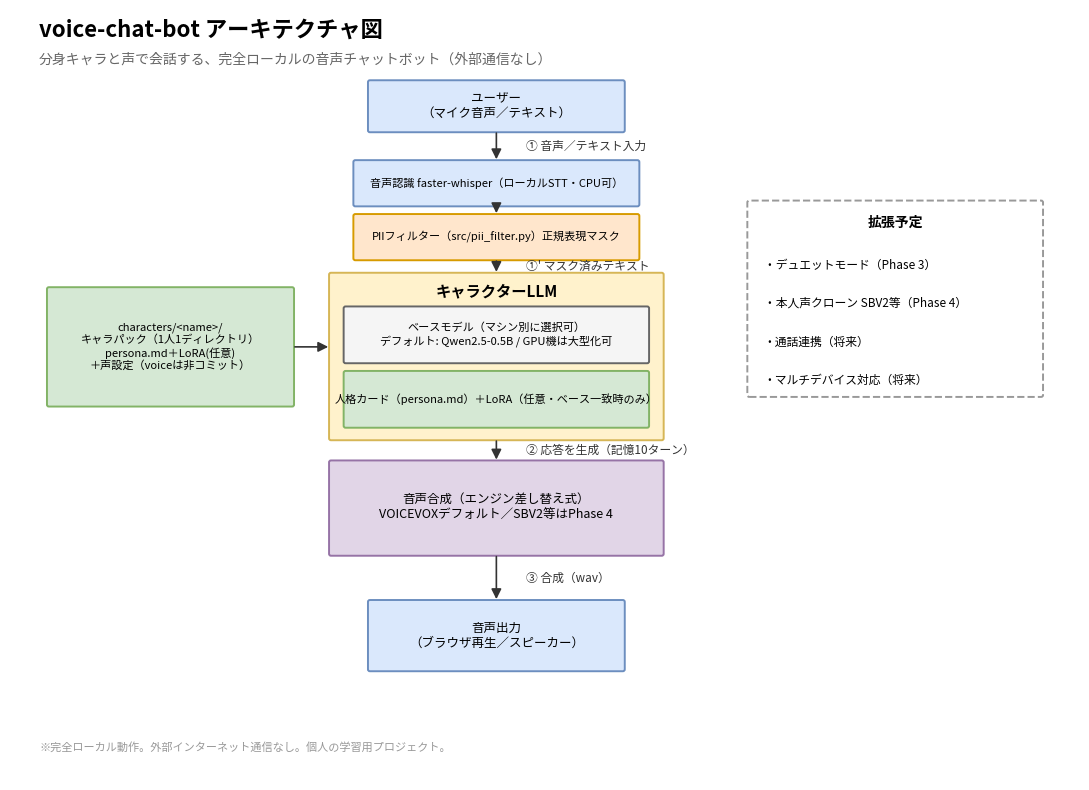

This figure's Python source:
"""
Render the voice-chat-bot architecture as a PNG, purely from code
(no GUI diagram tool required -> reproducible, CI-friendly, no PII).

Usage: python generate_architecture_diagram.py [output.png]
"""
import sys

import matplotlib.pyplot as plt
from matplotlib.patches import FancyArrowPatch, FancyBboxPatch

plt.rcParams["font.family"] = ["Yu Gothic", "MS Gothic", "Meiryo", "sans-serif"]

OUT = sys.argv[1] if len(sys.argv) > 1 else "minato_architecture.png"

COLORS = {
    "io": ("#DAE8FC", "#6C8EBF"),
    "guard": ("#FFE6CC", "#D79B00"),
    "llm_box": ("#FFF2CC", "#D6B656"),
    "base": ("#F5F5F5", "#666666"),
    "lora": ("#D5E8D4", "#82B366"),
    "tts": ("#E1D5E7", "#9673A6"),
    "future": ("none", "#999999"),
}


def box(ax, xy, w, h, text, fill, edge, fontsize=10, dashed=False, boxstyle="round,pad=0.02"):
    x, y = xy
    patch = FancyBboxPatch(
        (x, y), w, h, boxstyle=boxstyle,
        linewidth=1.4, edgecolor=edge, facecolor=fill,
        linestyle="dashed" if dashed else "solid",
    )
    ax.add_patch(patch)
    ax.text(x + w / 2, y + h / 2, text, ha="center", va="center", fontsize=fontsize, wrap=True)
    return (x + w / 2, y), (x + w / 2, y + h)  # (bottom-center, top-center)


def arrow(ax, start, end, label=""):
    a = FancyArrowPatch(start, end, arrowstyle="-|>", mutation_scale=15, color="#333333", linewidth=1.2)
    ax.add_patch(a)
    if label:
        mx, my = (start[0] + end[0]) / 2, (start[1] + end[1]) / 2
        ax.text(mx + 0.3, my, label, fontsize=8.5, color="#333333", va="center")


def main():
    fig, ax = plt.subplots(figsize=(11, 8))
    ax.set_xlim(0, 11)
    ax.set_ylim(0, 8)
    ax.axis("off")

    ax.text(0.3, 7.72, "voice-chat-bot アーキテクチャ図", fontsize=16, fontweight="bold")
    ax.text(0.3, 7.44, "分身キャラと声で会話する、完全ローカルの音声チャットボット（外部通信なし）", fontsize=10, color="#666666")

    fill, edge = COLORS["io"]
    box(ax, (3.7, 6.75), 2.6, 0.5, "ユーザー\n（マイク音声／テキスト）", fill, edge, fontsize=9)

    fill, edge = COLORS["io"]
    box(ax, (3.55, 5.98), 2.9, 0.44, "音声認識 faster-whisper（ローカルSTT・CPU可）", fill, edge, fontsize=8)

    fill, edge = COLORS["guard"]
    box(ax, (3.55, 5.42), 2.9, 0.44, "PIIフィルター（src/pii_filter.py）正規表現マスク", fill, edge, fontsize=8)

    fill, edge = COLORS["llm_box"]
    box(ax, (3.3, 3.55), 3.4, 1.7, "", fill, edge)
    ax.text(5.0, 5.02, "キャラクターLLM", fontsize=11, fontweight="bold", ha="center")

    fill, edge = COLORS["base"]
    box(ax, (3.45, 4.35), 3.1, 0.55, "ベースモデル（マシン別に選択可）\nデフォルト: Qwen2.5-0.5B / GPU機は大型化可", fill, edge, fontsize=8)

    fill, edge = COLORS["lora"]
    box(ax, (3.45, 3.68), 3.1, 0.55, "人格カード（persona.md）＋LoRA（任意・ベース一致時のみ）", fill, edge, fontsize=8)

    fill, edge = COLORS["lora"]
    box(ax, (0.4, 3.9), 2.5, 1.2,
        "characters/<name>/\nキャラパック（1人1ディレクトリ）\npersona.md＋LoRA(任意)\n＋声設定（voiceは非コミット）",
        fill, edge, fontsize=8)
    arrow(ax, (2.9, 4.5), (3.3, 4.5), "")

    fill, edge = COLORS["tts"]
    box(ax, (3.3, 2.35), 3.4, 0.95, "音声合成（エンジン差し替え式）\nVOICEVOXデフォルト／SBV2等はPhase 4", fill, edge, fontsize=9)

    fill, edge = COLORS["io"]
    box(ax, (3.7, 1.15), 2.6, 0.7, "音声出力\n（ブラウザ再生／スピーカー）", fill, edge, fontsize=9)

    arrow(ax, (5.0, 6.75), (5.0, 6.42), "① 音声／テキスト入力")
    arrow(ax, (5.0, 5.98), (5.0, 5.86), "")
    arrow(ax, (5.0, 5.42), (5.0, 5.25), "①' マスク済みテキスト")
    arrow(ax, (5.0, 3.55), (5.0, 3.30), "② 応答を生成（記憶10ターン）")
    arrow(ax, (5.0, 2.35), (5.0, 1.85), "③ 合成（wav）")

    fill, edge = COLORS["future"]
    box(ax, (7.6, 4.0), 3.0, 2.0, "", fill, edge, dashed=True)
    ax.text(9.1, 5.75, "拡張予定", fontsize=10, fontweight="bold", ha="center")
    for i, item in enumerate([
        "デュエットモード（Phase 3）",
        "本人声クローン SBV2等（Phase 4）",
        "通話連携（将来）",
        "マルチデバイス対応（将来）",
    ]):
        ax.text(7.75, 5.35 - i * 0.4, f"・{item}", fontsize=8.5, va="center")

    ax.text(0.3, 0.3, "※完全ローカル動作。外部インターネット通信なし。個人の学習用プロジェクト。",
            fontsize=8, color="#999999")

    plt.tight_layout()
    plt.savefig(OUT, dpi=160, bbox_inches="tight")
    print(f"saved -> {OUT}")


if __name__ == "__main__":
    main()
